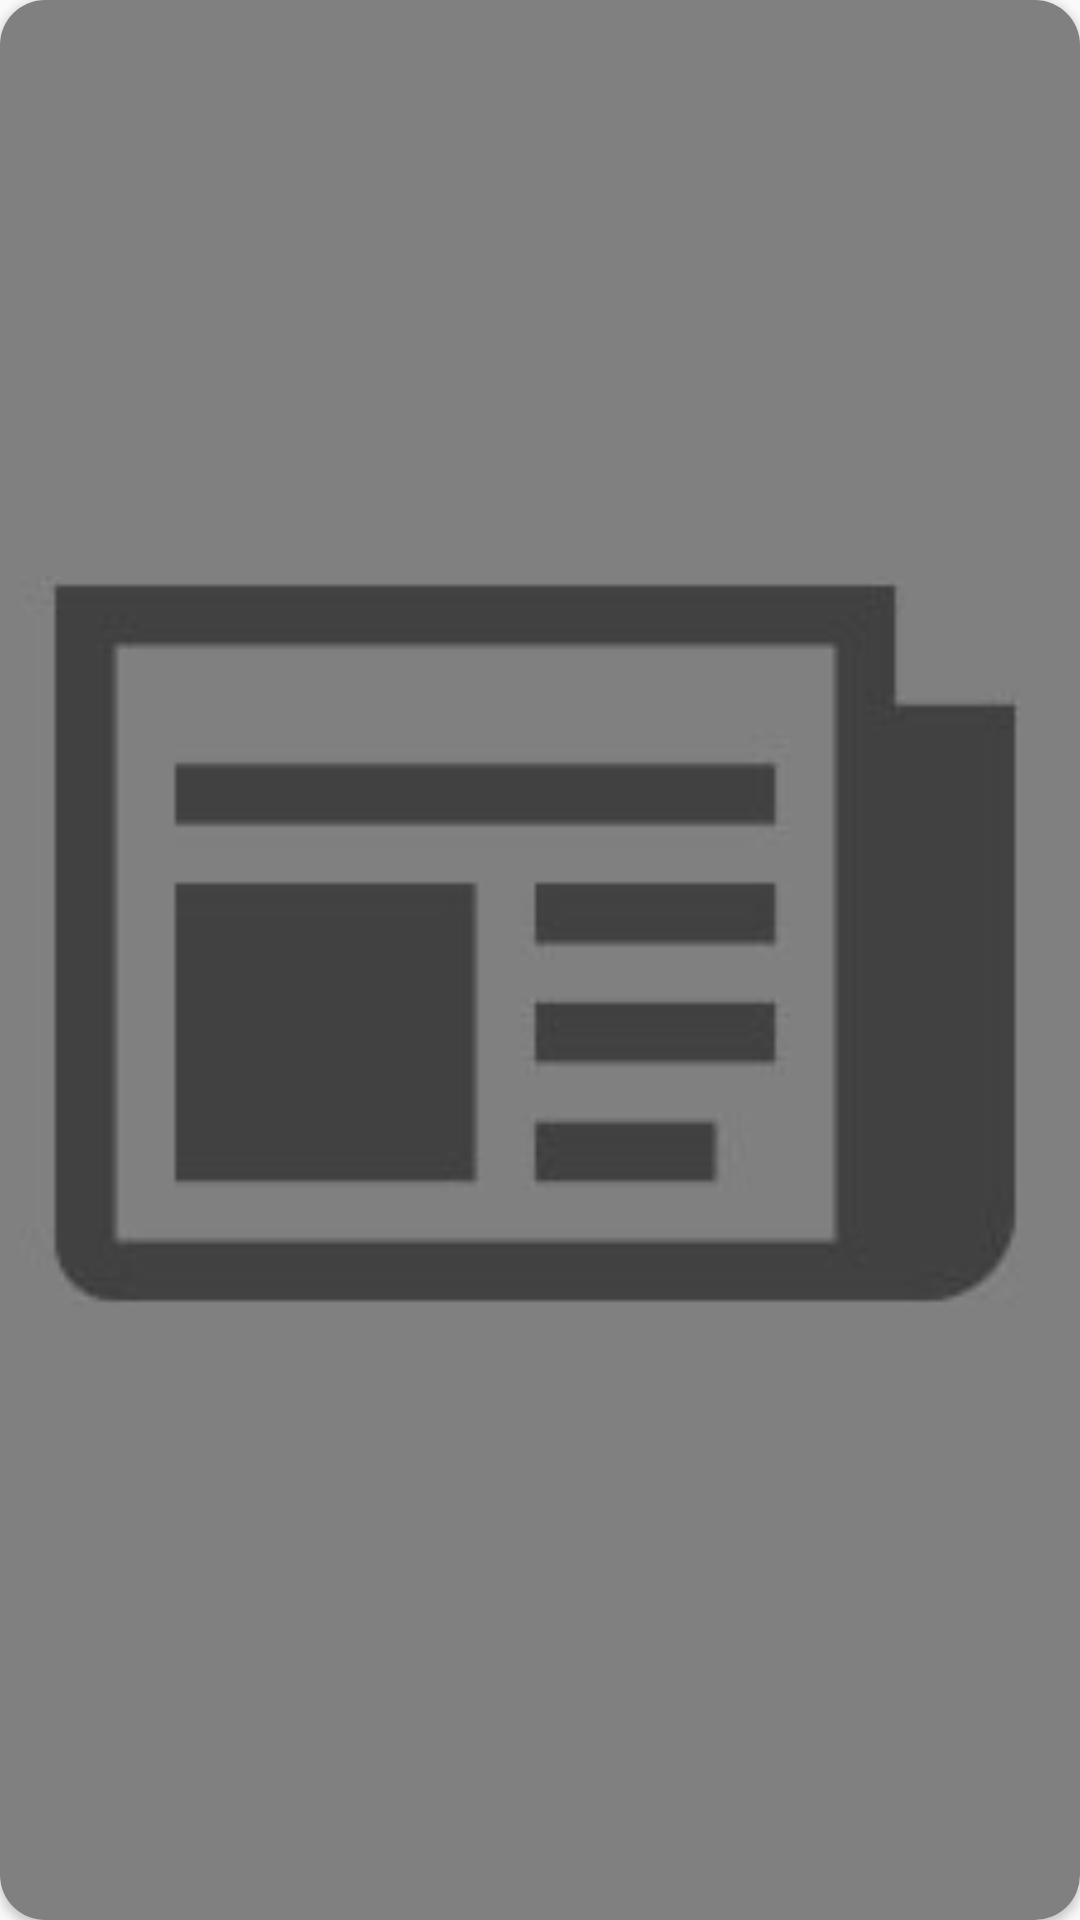

Here is an Android app screen rendered from its layout file. Give the layout XML and the strings, colors and styles it references.
<!-- AndroidManifest.xml: application theme AppTheme -->
<!-- res/layout/home_gk_card.xml -->
<?xml version="1.0" encoding="utf-8"?>
<RelativeLayout xmlns:android="http://schemas.android.com/apk/res/android"
    android:layout_width="150dp"
    android:layout_height="170dp"
    android:layout_margin="5dp"
    xmlns:app="http://schemas.android.com/apk/res-auto">

    <android.support.v7.widget.CardView
        android:id="@+id/gk_card"
        android:layout_width="match_parent"
        android:layout_height="match_parent"
        android:layout_alignParentEnd="true"
        android:layout_marginEnd="0dp"
        android:elevation="10dp"
        app:cardCornerRadius="15dp">

        <android.support.v7.widget.AppCompatImageView
            android:id="@+id/gk_image"
            android:layout_width="match_parent"
            android:layout_height="match_parent"
            android:scaleType="centerCrop"
            android:src="@drawable/news_default" />
    </android.support.v7.widget.CardView>

</RelativeLayout>
<!-- resources referenced by this layout -->
<resources>
  <!-- drawable news_default: jpeg bitmap (drawable, 5841 bytes) -->
  <style name="AppTheme" parent="Theme.AppCompat.Light.NoActionBar">
          
          <item name="colorPrimary">@color/colorPrimary</item>
          <item name="colorPrimaryDark">@color/colorPrimaryDark</item>
          <item name="colorAccent">@color/colorAccent</item>
      </style>
  <color name="colorPrimary">#3A3F57</color>
  <color name="colorPrimaryDark">#000000</color>
  <color name="colorAccent">#FF9901</color>
</resources>
